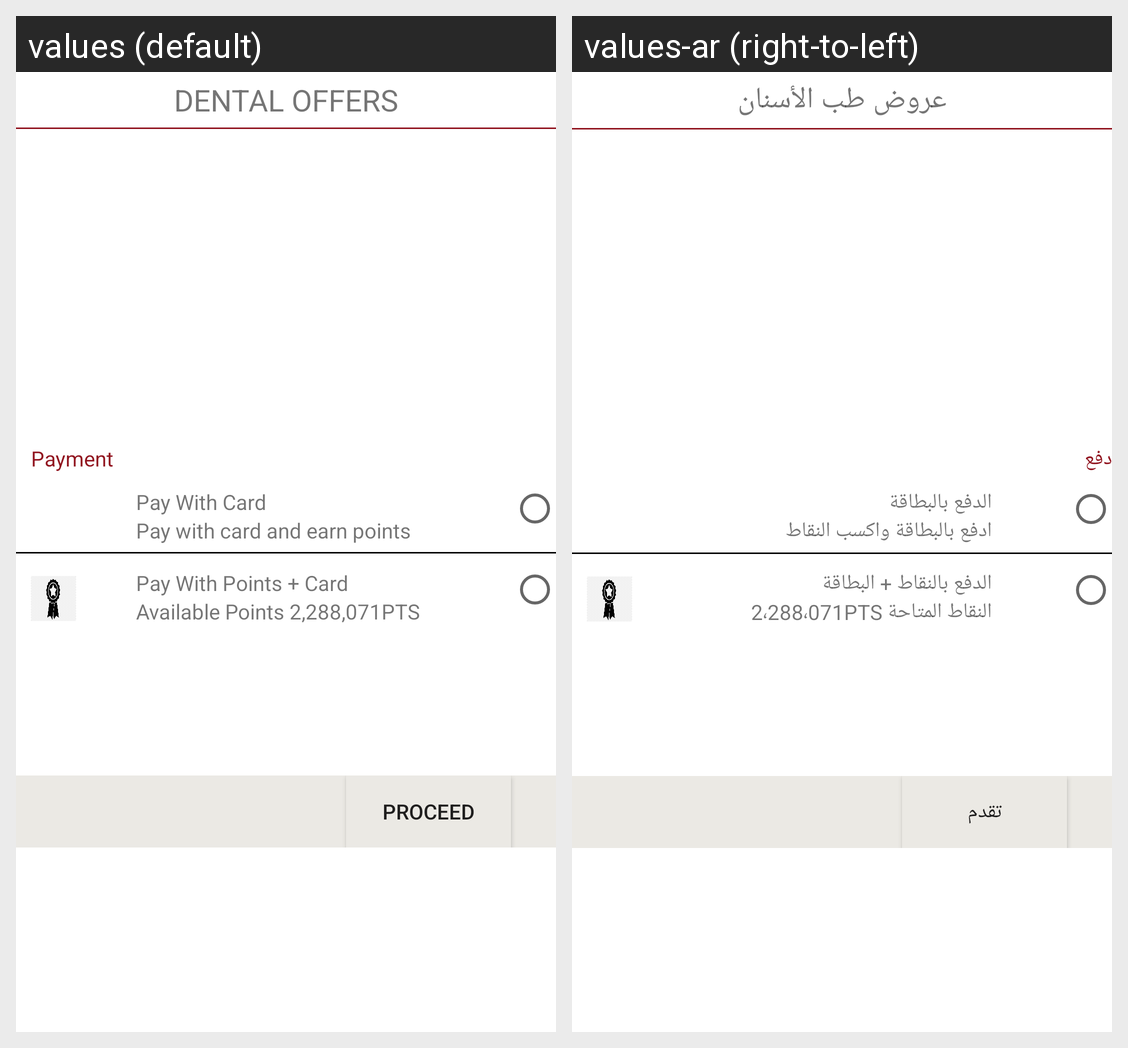

Translations of the strings shown on this Android screen, per locale in the grid:
Android screen res/layout/activity_payment.xml rendered under 2 locales, left to right: values (default), values-ar (right-to-left). Device: Nexus 5 (rendered at 1080×1920; each locale shown at half size, 540×960, under a caption strip naming it); theme Theme.CombineAssignment.
Strings drawn on this screen, with the default value and each locale's value (text and hints the layout hard-codes, and strings that could not be matched under every locale, appear in the picture but are not listed):

hello48
  values: DENTAL OFFERS
  values-ar: عروض طب الأسنان

hello49
  values: Payment
  values-ar: دفع

hello50
  values: Pay With Card
  values-ar: الدفع بالبطاقة

hello51
  values: Pay with card and earn points
  values-ar: ادفع بالبطاقة واكسب النقاط

hello52
  values: Pay With Points + Card
  values-ar: الدفع بالنقاط + البطاقة

hello53
  values: Available Points 2,288,071PTS
  values-ar: النقاط المتاحة 2،288،071PTS

hello21
  values: PROCEED
  values-ar: تقدم
